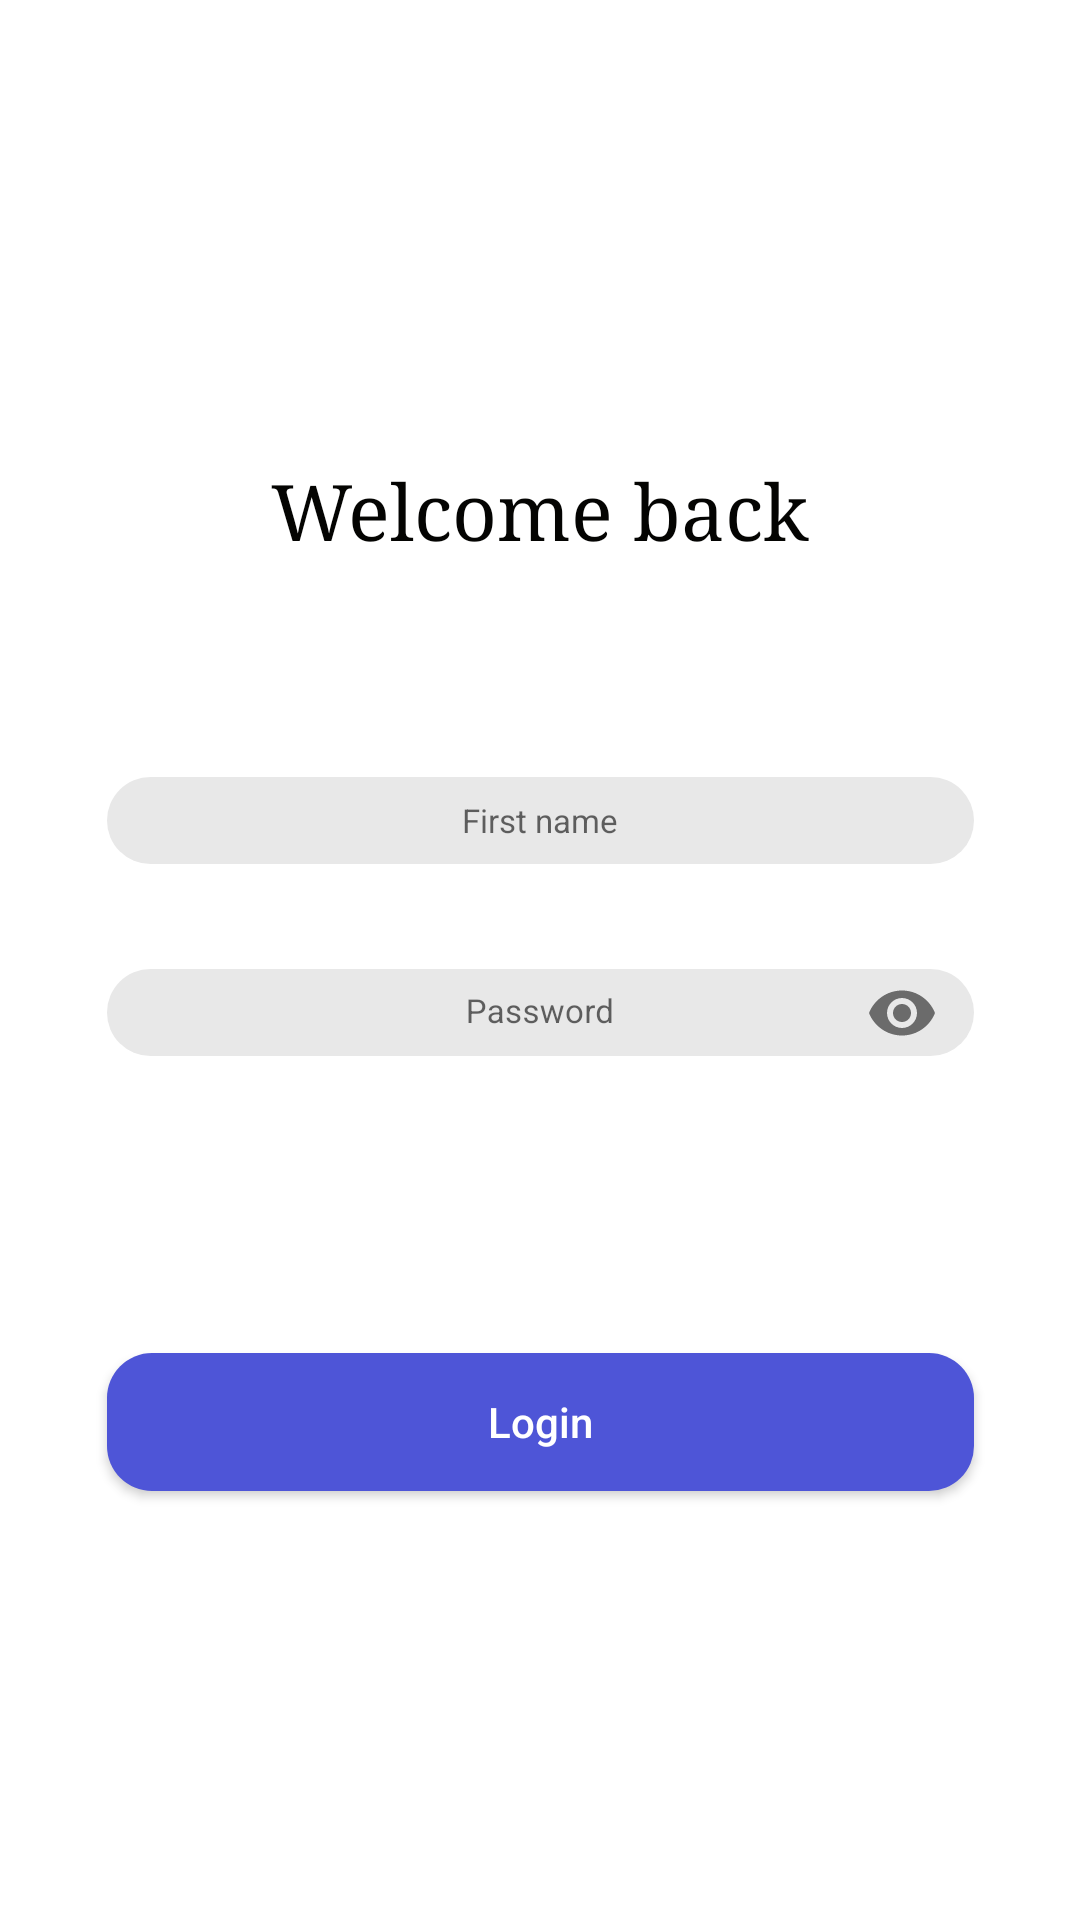

Here is an Android app screen rendered from its layout file. Give the layout XML and the strings, colors and styles it references.
<!-- AndroidManifest.xml: application theme Theme.ShopMobileTask -->
<!-- res/layout/fragment_login.xml -->
<?xml version="1.0" encoding="utf-8"?>
<androidx.constraintlayout.widget.ConstraintLayout
    xmlns:android="http://schemas.android.com/apk/res/android"
    xmlns:app="http://schemas.android.com/apk/res-auto"
    xmlns:tools="http://schemas.android.com/tools"
    android:layout_width="match_parent"
    android:layout_height="match_parent"
    tools:context=".ui.LoginFragment">

    <androidx.appcompat.widget.AppCompatTextView
        android:id="@+id/login_welcome"
        android:layout_width="199dp"
        android:layout_height="34dp"
        android:layout_marginTop="153dp"
        android:fontFamily="serif"
        android:gravity="center"
        android:textColor="@color/black"
        android:text="@string/welcome_back"
        android:textSize="26sp"
        app:layout_constraintEnd_toEndOf="parent"
        app:layout_constraintStart_toStartOf="parent"
        app:layout_constraintTop_toTopOf="parent" />


    <androidx.appcompat.widget.AppCompatEditText
        android:id="@+id/login_first_name"
        android:layout_width="289dp"
        android:layout_height="29dp"
        android:autofillHints="no"
        android:background="@drawable/shape_form"
        android:gravity="center"
        android:hint="@string/first_name"
        android:textSize="11sp"
        android:inputType="textPersonName"
        app:layout_constraintEnd_toEndOf="parent"
        app:layout_constraintStart_toStartOf="parent"
        app:layout_constraintTop_toBottomOf="@+id/login_welcome"
        android:layout_marginTop="72dp"/>

    <com.google.android.material.textfield.TextInputLayout
        android:id="@+id/textInputLayout"
        android:layout_width="wrap_content"
        android:layout_height="wrap_content"
        android:layout_marginTop="35dp"
        app:layout_constraintEnd_toEndOf="parent"
        app:layout_constraintStart_toStartOf="parent"
        app:layout_constraintTop_toBottomOf="@+id/login_first_name"
        app:passwordToggleEnabled="true"
        app:boxStrokeWidth="0dp"
        app:boxStrokeWidthFocused="0dp"
        tools:ignore="MissingConstraints">

        <com.google.android.material.textfield.TextInputEditText
            android:id="@+id/login_password"
            android:layout_width="289dp"
            android:layout_height="29dp"
            android:gravity="center"
            android:background="@drawable/shape_form"
            android:hint="@string/password"
            android:importantForAutofill="no"
            android:inputType="textPassword"
            android:textSize="11sp" />
    </com.google.android.material.textfield.TextInputLayout>

    <androidx.appcompat.widget.AppCompatButton
        android:id="@+id/login_button"
        android:layout_width="289dp"
        android:layout_height="46dp"
        android:layout_marginTop="99dp"
        android:background="@drawable/shape_button"
        android:text="@string/login"
        android:textAllCaps="false"
        android:textColor="@color/white"
        android:textSize="14sp"
        app:layout_constraintEnd_toEndOf="parent"
        app:layout_constraintStart_toStartOf="parent"
        app:layout_constraintTop_toBottomOf="@+id/textInputLayout" />
</androidx.constraintlayout.widget.ConstraintLayout>
<!-- resources referenced by this layout -->
<resources>
  <color name="black">#040402</color>
  <color name="white">#FFFFFFFF</color>
  <!-- drawable shape_button (drawable) -->
  <shape xmlns:android="http://schemas.android.com/apk/res/android"
      android:shape="rectangle">
      <solid android:color="@color/background_button"/>
      <corners android:radius="15dp"/>
      <stroke android:color="@color/background_button"/>
  </shape>
  <!-- drawable shape_form (drawable) -->
  <shape xmlns:android="http://schemas.android.com/apk/res/android"
  android:shape="rectangle">
  <solid android:color="@color/background_form"/>
  <corners android:radius="15dp"/>
  <stroke android:color="@color/background_form"/>
  </shape>
  <string name="first_name">First name</string>
  <string name="login">Login</string>
  <string name="password">Password</string>
  <string name="welcome_back">Welcome back</string>
  <style name="Theme.ShopMobileTask" parent="Theme.MaterialComponents.DayNight.DarkActionBar">
          
          <item name="colorPrimary">@color/purple_500</item>
          <item name="colorPrimaryVariant">@color/purple_700</item>
          <item name="colorOnPrimary">@color/white</item>
          
          <item name="colorSecondary">@color/teal_200</item>
          <item name="colorSecondaryVariant">@color/teal_700</item>
          <item name="colorOnSecondary">@color/black</item>
          
          <item name="android:statusBarColor">?attr/colorPrimaryVariant</item>
          
      </style>
  <color name="background_button">#4E55D7</color>
  <color name="background_form">#E8E8E8</color>
  <color name="purple_500">#FF6200EE</color>
  <color name="purple_700">#FF3700B3</color>
  <color name="teal_200">#FF03DAC5</color>
  <color name="teal_700">#FF018786</color>
</resources>
